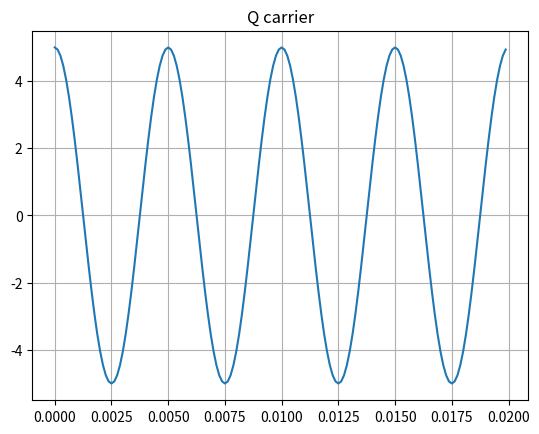

This chart was generated by the following Python code: (Note: this script raises an exception after producing the figure.)
# -*- coding: utf-8 -*-
"""
Created on Thu Mar  5 17:09:06 2020

@author: CIPL
"""

from random import random
from matplotlib import pyplot as plt
import numpy as np

def symbol_modulate(QPSK_symbol):
    # Constellation
    # 00 -> A * exp( j * pi / 4)  = 1 + j
    # 01 -> A * exp( j * 3pi / 4) = -1 + j
    # 11 -> A * exp(-j * 3pi / 4) = -1 - j
    # 10 -> A * exp(-j * pi / 4) = 1 - j

    I_sign = 0
    Q_sign = 0

    if QPSK_symbol[0] == 0:
        Q_sign = 1
    else:
        Q_sign = -1

    if QPSK_symbol[1] == 0:
        I_sign = 1
    else:
        I_sign = -1

    return I_sign, Q_sign

# Config
A = 5
Fs = 8000 # Hz
carrier_frequency = 200
data_size = 8

frequency_step = 1 / Fs
samples = Fs / carrier_frequency * data_size / 2
samples_per_symbol = Fs / carrier_frequency


# Data generation
data = np.arange(data_size)
for n in range(0, data_size):
    if random() > 0.5:
        data[n] = 1
    else:
        data[n] = 0

print(data)


# Split data into I/Q
I_data = np.arange(data_size / 2)
Q_data = np.arange(data_size / 2)


for n in range(0, data_size, 2):
    I_data[int(n / 2)] = data[n]
for n in range(1, data_size, 2):
    Q_data[int(n / 2)] = data[n]
    
    
# Generate I/Q carrier
t = np.arange(start = 0, stop = samples * frequency_step, step = frequency_step)
#print t

#I_carrier = np.sin(2 * 3.14 * carrier_frequency * t)
Q_carrier = A * np.cos(2 * np.pi * carrier_frequency * t)

plt.figure(1)
plt.plot( t, Q_carrier)
plt.grid(True)
plt.title('Q carrier')
plt.draw()


# Modulate carrier with I/Q data
#I_modulated = np.arange(samples, dtype=np.float_)
Q_modulated = np.arange(samples, dtype=np.float_)

for n in range(int(data_size / 2)):
    I_sign, Q_sign = symbol_modulate(data[n * 2:n * 2 + 2])
    start = int(n * samples_per_symbol)
    end = int((n + 1) * samples_per_symbol)

    #I_modulated[start: end] = I_sign * I_carrier[start: end]
    Q_modulated[start: end] = Q_sign * Q_carrier[start: end]


# Add the I/Q data in time domain
transmit_signal = Q_modulated
plt.figure(3)
plt.plot(np.arange(samples), Q_modulated)
plt.title('Transmit signal')
plt.grid(True)
plt.draw()

# Send signal
receive_signal = transmit_signal